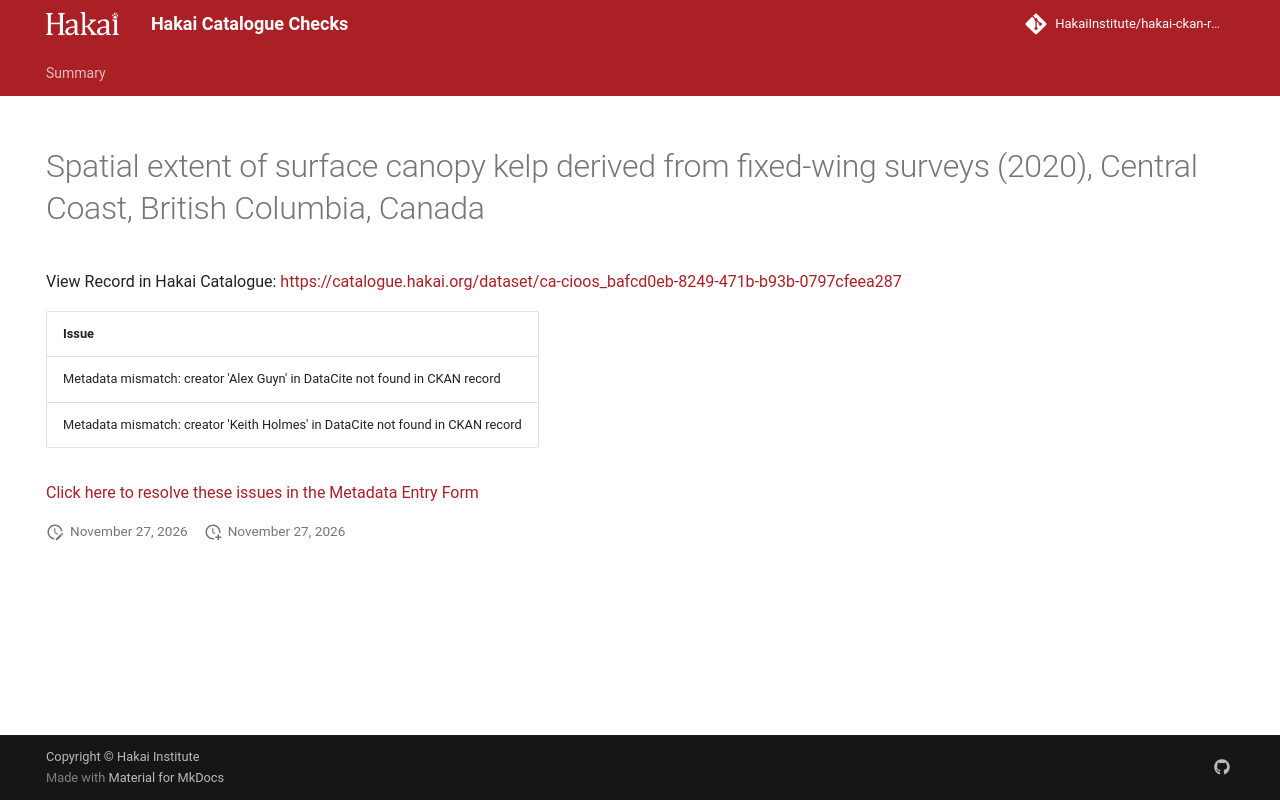

repository: HakaiInstitute/hakai-ckan-records-checks · page: main/records/49374495-400f-4acc-aac6-d7d0b7cae297/index.html · generator: mkdocs

---
title: Spatial extent of surface canopy kelp derived from fixed-wing surveys (2020), Central Coast, British Columbia, Canada
hide:
  - navigation
  - toc
---

# Spatial extent of surface canopy kelp derived from fixed-wing surveys (2020), Central Coast, British Columbia, Canada

View Record in Hakai Catalogue: <a href="https://catalogue.hakai.org/dataset/ca-cioos_bafcd0eb-8249-471b-b93b-0797cfeea287" target="_blank">https://catalogue.hakai.org/dataset/ca-cioos_bafcd0eb-8249-471b-b93b-0797cfeea287</a>

| Issue                                                                          |
|:-------------------------------------------------------------------------------|
| Metadata mismatch: creator 'Alex Guyn' in DataCite not found in CKAN record    |
| Metadata mismatch: creator 'Keith Holmes' in DataCite not found in CKAN record |


<a href="https://hakaiinstitute.github.io/hakai-metadata-entry-form#/en/hakai/RvRPlFMSsIaBwoGdQIq5BVYfBBa2/-Miha19AtLQ2u1uo0b_q" target="_blank">Click here to resolve these issues in the Metadata Entry Form</a>


<script>
   document.addEventListener("DOMContentLoaded", function() {
    var map = L.map('map').setView([51.505, -125.09], 5);
    L.tileLayer('https://tile.openstreetmap.org/{z}/{x}/{y}.png', {
        maxZoom: 19,
        attribution: '&copy; <a href="http://www.openstreetmap.org/copyright">OpenStreetMap</a>'
    }).addTo(map);
    var geojsonFeature = {
        "type": "Feature",
        "properties": {
            "name" : "Spatial extent of surface canopy kelp derived from fixed-wing surveys (2020), Central Coast, British Columbia, Canada"
        },
        "geometry": {'type': 'Polygon', 'coordinates': [[[-128.5, 51.64], [-128.1, 51.64], [-128.1, 52.01], [-128.5, 52.01], [-128.5, 51.64]]]}
    }
    L.geoJSON(geojsonFeature).addTo(map);
   })
</script>
